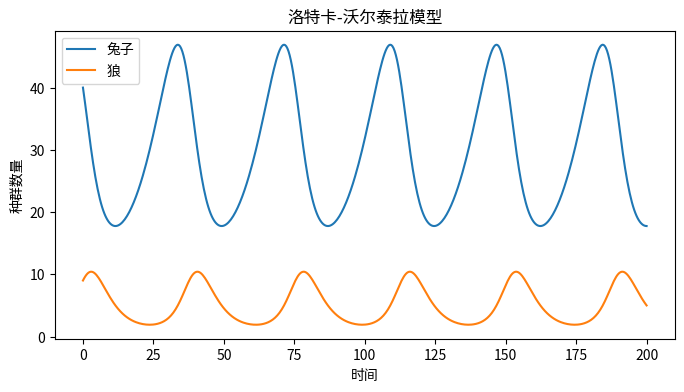

This figure's Python source:
import numpy as np
import matplotlib.pyplot as plt
from scipy.integrate import odeint

# 模型参数
a = 0.1  # 兔子的自然增长率
b = 0.02 # 狼捕食兔子的率
c = 0.3  # 狼的自然死亡率
d = 0.01 # 狼因捕食兔子而增长的率

# 洛特卡-沃尔泰拉方程
def lotka_volterra(y, t, a, b, c, d):
    rabbit, wolf = y
    dydt = [a * rabbit - b * rabbit * wolf, d * rabbit * wolf - c * wolf]
    return dydt

# 初始条件y

rabbit0 = 40
wolf0 = 9
y0 = [rabbit0, wolf0]

# 时间点
t = np.linspace(0, 200, 500)

# 求解ODE
solution = odeint(lotka_volterra, y0, t, args=(a, b, c, d))

# 绘图
plt.figure(figsize=(8, 4))
plt.plot(t, solution[:, 0], label='兔子')
plt.plot(t, solution[:, 1], label='狼')
plt.xlabel('时间')
plt.ylabel('种群数量')
plt.title('洛特卡-沃尔泰拉模型')
plt.legend()
plt.show()
